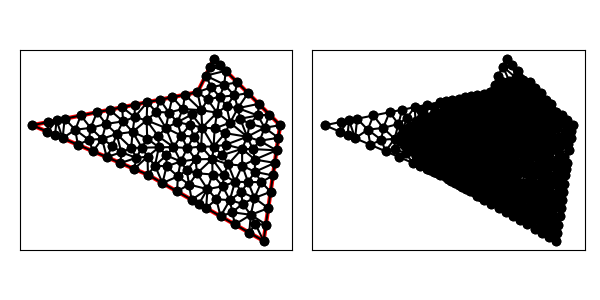

The table this chart was drawn from, first rows:
1.100000000000000000e+01, 1.200000000000000000e+01, 1.000000000000000000e+01, 1.000000000000000000e+01, 0.000000000000000000e+00, 8.000000000000000000e+00, 7.000000000000000000e+00, 5.000000000000000000e+00, 1.400000000000000000e+01, 1.000000000000000000e+00, 1.500000000000000000e+01, 8.000000000000000000e+00, 5.338290060036115392e+00, 5.712161402841664959e+00, 6.169145030018057696e+00, 5.356080701420832924e+00, 6.302091686696635442e+00, 6.023759388434811513e+00, 5.936508925583602547e+00, 5.697333830899103724e+00, 1.000000000000000000e+00, 6.376939738619923081e-02
1.100000000000000000e+01, 1.200000000000000000e+01, 1.000000000000000000e+01, 1.000000000000000000e+01, 0.000000000000000000e+00, 8.000000000000000000e+00, 7.000000000000000000e+00, 5.000000000000000000e+00, 1.400000000000000000e+01, 1.000000000000000000e+00, 1.500000000000000000e+01, 8.000000000000000000e+00, 1.000000000000000000e+01, 1.000000000000000000e+01, 1.061031809513856494e+01, 9.557798988301714260e+00, 1.083994820129225545e+01, 1.030068383398975840e+01, 1.048342209881027465e+01, 9.952827607430490886e+00, 1.000000000000000000e+00, 4.838387307026577322e-02
1.100000000000000000e+01, 1.200000000000000000e+01, 1.000000000000000000e+01, 1.000000000000000000e+01, 0.000000000000000000e+00, 8.000000000000000000e+00, 7.000000000000000000e+00, 5.000000000000000000e+00, 1.400000000000000000e+01, 1.000000000000000000e+00, 1.500000000000000000e+01, 8.000000000000000000e+00, 7.500097116926173868e+00, 8.804560538053102903e+00, 8.082378503890261356e+00, 7.835951804144253074e+00, 8.271103861621227793e+00, 8.768255083884843870e+00, 7.951193160812554339e+00, 8.469589142027400541e+00, 0.000000000000000000e+00, 8.086884439333456853e-02
1.100000000000000000e+01, 1.200000000000000000e+01, 1.000000000000000000e+01, 1.000000000000000000e+01, 0.000000000000000000e+00, 8.000000000000000000e+00, 7.000000000000000000e+00, 5.000000000000000000e+00, 1.400000000000000000e+01, 1.000000000000000000e+00, 1.500000000000000000e+01, 8.000000000000000000e+00, 6.169145030018057696e+00, 5.356080701420832924e+00, 7.000000000000000000e+00, 5.000000000000000000e+00, 6.978822362328069850e+00, 6.097956661121510358e+00, 6.715989130782042515e+00, 5.484679120847448353e+00, 1.000000000000000000e+00, 4.261935919026142716e-02
1.100000000000000000e+01, 1.200000000000000000e+01, 1.000000000000000000e+01, 1.000000000000000000e+01, 0.000000000000000000e+00, 8.000000000000000000e+00, 7.000000000000000000e+00, 5.000000000000000000e+00, 1.400000000000000000e+01, 1.000000000000000000e+00, 1.500000000000000000e+01, 8.000000000000000000e+00, 8.782651879740768663e+00, 8.179449458421645502e+00, 8.271103861621227793e+00, 8.768255083884843870e+00, 8.082378503890261356e+00, 7.835951804144253074e+00, 8.378711415084085345e+00, 8.261218782150246298e+00, 0.000000000000000000e+00, 8.086884439333456853e-02
1.100000000000000000e+01, 1.200000000000000000e+01, 1.000000000000000000e+01, 1.000000000000000000e+01, 0.000000000000000000e+00, 8.000000000000000000e+00, 7.000000000000000000e+00, 5.000000000000000000e+00, 1.400000000000000000e+01, 1.000000000000000000e+00, 1.500000000000000000e+01, 8.000000000000000000e+00, 1.838290060036116058e+00, 7.212161402841664959e+00, 2.757435090054173532e+00, 6.818242104262496994e+00, 2.603730868936620979e+00, 7.728894439298858998e+00, 2.399818673008970116e+00, 7.253099315467673058e+00, 1.000000000000000000e+00, 5.000000000000000000e-01
1.100000000000000000e+01, 1.200000000000000000e+01, 1.000000000000000000e+01, 1.000000000000000000e+01, 0.000000000000000000e+00, 8.000000000000000000e+00, 7.000000000000000000e+00, 5.000000000000000000e+00, 1.400000000000000000e+01, 1.000000000000000000e+00, 1.500000000000000000e+01, 8.000000000000000000e+00, 5.495831021071736266e+00, 8.232621104493416553e+00, 5.107419395379462657e+00, 7.468205483354839025e+00, 6.071554660284093963e+00, 7.597217985154463449e+00, 5.558268358911764295e+00, 7.766014857667573601e+00, 0.000000000000000000e+00, 1.213256737527201312e-01
1.100000000000000000e+01, 1.200000000000000000e+01, 1.000000000000000000e+01, 1.000000000000000000e+01, 0.000000000000000000e+00, 8.000000000000000000e+00, 7.000000000000000000e+00, 5.000000000000000000e+00, 1.400000000000000000e+01, 1.000000000000000000e+00, 1.500000000000000000e+01, 8.000000000000000000e+00, 7.662388656923417862e+00, 6.660324013308447810e+00, 6.632196781884852399e+00, 6.640453438235066841e+00, 6.978822362328069850e+00, 6.097956661121510358e+00, 7.091135933712113371e+00, 6.466244704221675299e+00, 0.000000000000000000e+00, 4.261935919026142716e-02
1.100000000000000000e+01, 1.200000000000000000e+01, 1.000000000000000000e+01, 1.000000000000000000e+01, 0.000000000000000000e+00, 8.000000000000000000e+00, 7.000000000000000000e+00, 5.000000000000000000e+00, 1.400000000000000000e+01, 1.000000000000000000e+00, 1.500000000000000000e+01, 8.000000000000000000e+00, 4.224366197097455533e+00, 7.176037746033120612e+00, 4.507435090054173088e+00, 6.068242104262497882e+00, 4.856050570320531889e+00, 6.747385224835648287e+00, 4.529283952490720466e+00, 6.663888358377088927e+00, 1.000000000000000000e+00, 1.376568644596677660e-01
1.100000000000000000e+01, 1.200000000000000000e+01, 1.000000000000000000e+01, 1.000000000000000000e+01, 0.000000000000000000e+00, 8.000000000000000000e+00, 7.000000000000000000e+00, 5.000000000000000000e+00, 1.400000000000000000e+01, 1.000000000000000000e+00, 1.500000000000000000e+01, 8.000000000000000000e+00, 5.107419395379462657e+00, 7.468205483354839025e+00, 5.988537001739500099e+00, 6.628038382076120172e+00, 6.071554660284093963e+00, 7.597217985154463449e+00, 5.722503685801019202e+00, 7.231153950195140290e+00, 0.000000000000000000e+00, 8.847156099979347488e-02
1.100000000000000000e+01, 1.200000000000000000e+01, 1.000000000000000000e+01, 1.000000000000000000e+01, 0.000000000000000000e+00, 8.000000000000000000e+00, 7.000000000000000000e+00, 5.000000000000000000e+00, 1.400000000000000000e+01, 1.000000000000000000e+00, 1.500000000000000000e+01, 8.000000000000000000e+00, 1.170710678118654791e+01, 1.129289321881345209e+01, 1.077639320225002173e+01, 1.155278640450004168e+01, 1.050000000000000000e+01, 1.100000000000000000e+01, 1.099449999447885773e+01, 1.128189320777116400e+01, 1.000000000000000000e+00, 5.000000000000000000e-01
1.100000000000000000e+01, 1.200000000000000000e+01, 1.000000000000000000e+01, 1.000000000000000000e+01, 0.000000000000000000e+00, 8.000000000000000000e+00, 7.000000000000000000e+00, 5.000000000000000000e+00, 1.400000000000000000e+01, 1.000000000000000000e+00, 1.500000000000000000e+01, 8.000000000000000000e+00, 9.240290337845459945e+00, 9.848058067569091634e+00, 1.022835583078584776e+01, 8.908080017814397067e+00, 1.000000000000000000e+01, 1.000000000000000000e+01, 9.822882056210437085e+00, 9.585379361794496234e+00, 1.000000000000000000e+00, 8.253895825602169944e-02
1.100000000000000000e+01, 1.200000000000000000e+01, 1.000000000000000000e+01, 1.000000000000000000e+01, 0.000000000000000000e+00, 8.000000000000000000e+00, 7.000000000000000000e+00, 5.000000000000000000e+00, 1.400000000000000000e+01, 1.000000000000000000e+00, 1.500000000000000000e+01, 8.000000000000000000e+00, 4.459049451970988898e+00, 8.076075916118000464e+00, 5.107419395379462657e+00, 7.468205483354839025e+00, 5.495831021071736266e+00, 8.232621104493416553e+00, 5.020766622807395940e+00, 7.925634167988751422e+00, 0.000000000000000000e+00, 2.060242108478519685e-01
1.100000000000000000e+01, 1.200000000000000000e+01, 1.000000000000000000e+01, 1.000000000000000000e+01, 0.000000000000000000e+00, 8.000000000000000000e+00, 7.000000000000000000e+00, 5.000000000000000000e+00, 1.400000000000000000e+01, 1.000000000000000000e+00, 1.500000000000000000e+01, 8.000000000000000000e+00, 9.764711435400766248e+00, 7.306615345018866670e+00, 9.384768037043913935e+00, 6.618466353206899022e+00, 1.021925020713665333e+01, 6.709641340125699571e+00, 9.789576559860444505e+00, 6.878241012783822050e+00, 0.000000000000000000e+00, 6.882345246859100651e-02
1.100000000000000000e+01, 1.200000000000000000e+01, 1.000000000000000000e+01, 1.000000000000000000e+01, 0.000000000000000000e+00, 8.000000000000000000e+00, 7.000000000000000000e+00, 5.000000000000000000e+00, 1.400000000000000000e+01, 1.000000000000000000e+00, 1.500000000000000000e+01, 8.000000000000000000e+00, 6.169145030018057696e+00, 5.356080701420832924e+00, 6.978822362328069850e+00, 6.097956661121510358e+00, 6.302091686696635442e+00, 6.023759388434811513e+00, 6.483353026347587367e+00, 5.825932250325718265e+00, 1.000000000000000000e+00, 4.261935919026142716e-02
1.100000000000000000e+01, 1.200000000000000000e+01, 1.000000000000000000e+01, 1.000000000000000000e+01, 0.000000000000000000e+00, 8.000000000000000000e+00, 7.000000000000000000e+00, 5.000000000000000000e+00, 1.400000000000000000e+01, 1.000000000000000000e+00, 1.500000000000000000e+01, 8.000000000000000000e+00, 6.632196781884852399e+00, 6.640453438235066841e+00, 7.662388656923417862e+00, 6.660324013308447810e+00, 6.957644724656138813e+00, 7.195913322243020716e+00, 7.084076721154802136e+00, 6.832230257928844530e+00, 0.000000000000000000e+00, 5.745378352889141810e-02
1.100000000000000000e+01, 1.200000000000000000e+01, 1.000000000000000000e+01, 1.000000000000000000e+01, 0.000000000000000000e+00, 8.000000000000000000e+00, 7.000000000000000000e+00, 5.000000000000000000e+00, 1.400000000000000000e+01, 1.000000000000000000e+00, 1.500000000000000000e+01, 8.000000000000000000e+00, 5.988537001739500099e+00, 6.628038382076120172e+00, 6.632196781884852399e+00, 6.640453438235066841e+00, 6.071554660284093963e+00, 7.597217985154463449e+00, 6.230762814636148228e+00, 6.955236601821883191e+00, 0.000000000000000000e+00, 6.173044557631058443e-02
1.100000000000000000e+01, 1.200000000000000000e+01, 1.000000000000000000e+01, 1.000000000000000000e+01, 0.000000000000000000e+00, 8.000000000000000000e+00, 7.000000000000000000e+00, 5.000000000000000000e+00, 1.400000000000000000e+01, 1.000000000000000000e+00, 1.500000000000000000e+01, 8.000000000000000000e+00, 4.856050570320531889e+00, 6.747385224835648287e+00, 5.107419395379462657e+00, 7.468205483354839025e+00, 4.224366197097455533e+00, 7.176037746033120612e+00, 4.729278720932483360e+00, 7.130542818074535383e+00, 0.000000000000000000e+00, 1.376568644596677660e-01
1.100000000000000000e+01, 1.200000000000000000e+01, 1.000000000000000000e+01, 1.000000000000000000e+01, 0.000000000000000000e+00, 8.000000000000000000e+00, 7.000000000000000000e+00, 5.000000000000000000e+00, 1.400000000000000000e+01, 1.000000000000000000e+00, 1.500000000000000000e+01, 8.000000000000000000e+00, 1.097275710411099148e+01, 6.704225805450718667e+00, 1.103919679286945943e+01, 7.805483432696838086e+00, 1.028449881074791428e+01, 7.856118822083772990e+00, 1.076548423590945447e+01, 7.455276020077110211e+00, 0.000000000000000000e+00, 9.638277503275470559e-02
1.100000000000000000e+01, 1.200000000000000000e+01, 1.000000000000000000e+01, 1.000000000000000000e+01, 0.000000000000000000e+00, 8.000000000000000000e+00, 7.000000000000000000e+00, 5.000000000000000000e+00, 1.400000000000000000e+01, 1.000000000000000000e+00, 1.500000000000000000e+01, 8.000000000000000000e+00, 1.159862722600185769e+01, 4.992928276508798113e+00, 1.227064139666583742e+01, 4.575388605564167932e+00, 1.185449938819714433e+01, 5.634161611238470257e+00, 1.190792267028828100e+01, 5.067492831103812101e+00, 0.000000000000000000e+00, 9.984036060844925231e-02
1.100000000000000000e+01, 1.200000000000000000e+01, 1.000000000000000000e+01, 1.000000000000000000e+01, 0.000000000000000000e+00, 8.000000000000000000e+00, 7.000000000000000000e+00, 5.000000000000000000e+00, 1.400000000000000000e+01, 1.000000000000000000e+00, 1.500000000000000000e+01, 8.000000000000000000e+00, 9.881806905838610433e+00, 5.933701915711827368e+00, 1.021925020713665333e+01, 6.709641340125699571e+00, 9.384768037043913935e+00, 6.618466353206899022e+00, 9.828608383339725307e+00, 6.420603203014809246e+00, 0.000000000000000000e+00, 6.882345246859100651e-02
1.100000000000000000e+01, 1.200000000000000000e+01, 1.000000000000000000e+01, 1.000000000000000000e+01, 0.000000000000000000e+00, 8.000000000000000000e+00, 7.000000000000000000e+00, 5.000000000000000000e+00, 1.400000000000000000e+01, 1.000000000000000000e+00, 1.500000000000000000e+01, 8.000000000000000000e+00, 1.089410077807351129e+01, 5.954815934833845859e+00, 9.973708515460289803e+00, 5.092569306606938184e+00, 1.090864583319131320e+01, 5.016937244213586666e+00, 1.059215170890837321e+01, 5.354774161884790828e+00, 0.000000000000000000e+00, 7.492871040099632896e-02
1.100000000000000000e+01, 1.200000000000000000e+01, 1.000000000000000000e+01, 1.000000000000000000e+01, 0.000000000000000000e+00, 8.000000000000000000e+00, 7.000000000000000000e+00, 5.000000000000000000e+00, 1.400000000000000000e+01, 1.000000000000000000e+00, 1.500000000000000000e+01, 8.000000000000000000e+00, 6.632196781884852399e+00, 6.640453438235066841e+00, 6.302091686696635442e+00, 6.023759388434811513e+00, 6.978822362328069850e+00, 6.097956661121510358e+00, 6.637703610303186785e+00, 6.254056495930463200e+00, 0.000000000000000000e+00, 4.261935919026142716e-02
1.100000000000000000e+01, 1.200000000000000000e+01, 1.000000000000000000e+01, 1.000000000000000000e+01, 0.000000000000000000e+00, 8.000000000000000000e+00, 7.000000000000000000e+00, 5.000000000000000000e+00, 1.400000000000000000e+01, 1.000000000000000000e+00, 1.500000000000000000e+01, 8.000000000000000000e+00, 6.302091686696635442e+00, 6.023759388434811513e+00, 5.988537001739500099e+00, 6.628038382076120172e+00, 5.388327376731606222e+00, 6.365403338773843345e+00, 5.892985355055913921e+00, 6.339067036428258639e+00, 0.000000000000000000e+00, 6.376939738619923081e-02
1.100000000000000000e+01, 1.200000000000000000e+01, 1.000000000000000000e+01, 1.000000000000000000e+01, 0.000000000000000000e+00, 8.000000000000000000e+00, 7.000000000000000000e+00, 5.000000000000000000e+00, 1.400000000000000000e+01, 1.000000000000000000e+00, 1.500000000000000000e+01, 8.000000000000000000e+00, 6.071554660284093963e+00, 7.597217985154463449e+00, 6.632196781884852399e+00, 6.640453438235066841e+00, 6.957644724656138813e+00, 7.195913322243020716e+00, 6.553798722275028688e+00, 7.144528248544183668e+00, 0.000000000000000000e+00, 6.173044557631058443e-02
1.100000000000000000e+01, 1.200000000000000000e+01, 1.000000000000000000e+01, 1.000000000000000000e+01, 0.000000000000000000e+00, 8.000000000000000000e+00, 7.000000000000000000e+00, 5.000000000000000000e+00, 1.400000000000000000e+01, 1.000000000000000000e+00, 1.500000000000000000e+01, 8.000000000000000000e+00, 6.302091686696635442e+00, 6.023759388434811513e+00, 6.632196781884852399e+00, 6.640453438235066841e+00, 5.988537001739500099e+00, 6.628038382076120172e+00, 6.307608490106995980e+00, 6.430750402915332842e+00, 0.000000000000000000e+00, 6.173044557631058443e-02
1.100000000000000000e+01, 1.200000000000000000e+01, 1.000000000000000000e+01, 1.000000000000000000e+01, 0.000000000000000000e+00, 8.000000000000000000e+00, 7.000000000000000000e+00, 5.000000000000000000e+00, 1.400000000000000000e+01, 1.000000000000000000e+00, 1.500000000000000000e+01, 8.000000000000000000e+00, 6.957644724656138813e+00, 7.195913322243020716e+00, 6.921102852214277235e+00, 8.294134120439007773e+00, 6.071554660284093963e+00, 7.597217985154463449e+00, 6.650100745718170003e+00, 7.695755142612163979e+00, 0.000000000000000000e+00, 6.744239220319338257e-02
1.100000000000000000e+01, 1.200000000000000000e+01, 1.000000000000000000e+01, 1.000000000000000000e+01, 0.000000000000000000e+00, 8.000000000000000000e+00, 7.000000000000000000e+00, 5.000000000000000000e+00, 1.400000000000000000e+01, 1.000000000000000000e+00, 1.500000000000000000e+01, 8.000000000000000000e+00, 4.459049451970988898e+00, 8.076075916118000464e+00, 5.495831021071736266e+00, 8.232621104493416553e+00, 4.682032364918220502e+00, 8.936406472983644989e+00, 4.878970945986981889e+00, 8.415034497865020668e+00, 1.000000000000000000e+00, 2.229731193010039692e-01
1.100000000000000000e+01, 1.200000000000000000e+01, 1.000000000000000000e+01, 1.000000000000000000e+01, 0.000000000000000000e+00, 8.000000000000000000e+00, 7.000000000000000000e+00, 5.000000000000000000e+00, 1.400000000000000000e+01, 1.000000000000000000e+00, 1.500000000000000000e+01, 8.000000000000000000e+00, 7.621373261697122814e+00, 7.337810665838568447e+00, 6.957644724656138813e+00, 7.195913322243020716e+00, 7.662388656923417862e+00, 6.660324013308447810e+00, 7.413802214425559534e+00, 7.064682667130012028e+00, 0.000000000000000000e+00, 5.745378352889141810e-02
1.100000000000000000e+01, 1.200000000000000000e+01, 1.000000000000000000e+01, 1.000000000000000000e+01, 0.000000000000000000e+00, 8.000000000000000000e+00, 7.000000000000000000e+00, 5.000000000000000000e+00, 1.400000000000000000e+01, 1.000000000000000000e+00, 1.500000000000000000e+01, 8.000000000000000000e+00, 6.198626697851075562e+00, 8.491378385087420710e+00, 5.441742027072760557e+00, 9.088348405414553355e+00, 5.495831021071736266e+00, 8.232621104493416553e+00, 5.712066581998524128e+00, 8.604115964998463539e+00, 1.000000000000000000e+00, 2.229731193010039692e-01
1.100000000000000000e+01, 1.200000000000000000e+01, 1.000000000000000000e+01, 1.000000000000000000e+01, 0.000000000000000000e+00, 8.000000000000000000e+00, 7.000000000000000000e+00, 5.000000000000000000e+00, 1.400000000000000000e+01, 1.000000000000000000e+00, 1.500000000000000000e+01, 8.000000000000000000e+00, 6.198626697851075562e+00, 8.491378385087420710e+00, 6.071554660284093963e+00, 7.597217985154463449e+00, 6.921102852214277235e+00, 8.294134120439007773e+00, 6.397094736783148328e+00, 8.127576830226963978e+00, 0.000000000000000000e+00, 1.213256737527201312e-01
1.100000000000000000e+01, 1.200000000000000000e+01, 1.000000000000000000e+01, 1.000000000000000000e+01, 0.000000000000000000e+00, 8.000000000000000000e+00, 7.000000000000000000e+00, 5.000000000000000000e+00, 1.400000000000000000e+01, 1.000000000000000000e+00, 1.500000000000000000e+01, 8.000000000000000000e+00, 6.198626697851075562e+00, 8.491378385087420710e+00, 6.201451689227299724e+00, 9.240290337845459945e+00, 5.441742027072760557e+00, 9.088348405414553355e+00, 5.947273471383712540e+00, 8.940005709449144078e+00, 1.000000000000000000e+00, 2.516940370308602959e-01
1.100000000000000000e+01, 1.200000000000000000e+01, 1.000000000000000000e+01, 1.000000000000000000e+01, 0.000000000000000000e+00, 8.000000000000000000e+00, 7.000000000000000000e+00, 5.000000000000000000e+00, 1.400000000000000000e+01, 1.000000000000000000e+00, 1.500000000000000000e+01, 8.000000000000000000e+00, 4.682032364918220502e+00, 8.936406472983644989e+00, 3.922322702763680891e+00, 8.784464540552736622e+00, 4.459049451970988898e+00, 8.076075916118000464e+00, 4.354468173217630245e+00, 8.598982309884794617e+00, 1.000000000000000000e+00, 4.952428040565793887e-01
1.100000000000000000e+01, 1.200000000000000000e+01, 1.000000000000000000e+01, 1.000000000000000000e+01, 0.000000000000000000e+00, 8.000000000000000000e+00, 7.000000000000000000e+00, 5.000000000000000000e+00, 1.400000000000000000e+01, 1.000000000000000000e+00, 1.500000000000000000e+01, 8.000000000000000000e+00, 1.961161351381840445e+00, 8.392232270276368311e+00, 1.838290060036116058e+00, 7.212161402841664959e+00, 2.603730868936620979e+00, 7.728894439298858998e+00, 2.134394093451525976e+00, 7.777762704138964089e+00, 1.000000000000000000e+00, 5.000000000000000000e-01
1.100000000000000000e+01, 1.200000000000000000e+01, 1.000000000000000000e+01, 1.000000000000000000e+01, 0.000000000000000000e+00, 8.000000000000000000e+00, 7.000000000000000000e+00, 5.000000000000000000e+00, 1.400000000000000000e+01, 1.000000000000000000e+00, 1.500000000000000000e+01, 8.000000000000000000e+00, 6.961161351381839779e+00, 9.392232270276368311e+00, 6.201451689227299724e+00, 9.240290337845459945e+00, 6.198626697851075562e+00, 8.491378385087420710e+00, 6.453746579486737467e+00, 9.041300331069749063e+00, 1.000000000000000000e+00, 2.516940370308602959e-01
1.100000000000000000e+01, 1.200000000000000000e+01, 1.000000000000000000e+01, 1.000000000000000000e+01, 0.000000000000000000e+00, 8.000000000000000000e+00, 7.000000000000000000e+00, 5.000000000000000000e+00, 1.400000000000000000e+01, 1.000000000000000000e+00, 1.500000000000000000e+01, 8.000000000000000000e+00, 5.495831021071736266e+00, 8.232621104493416553e+00, 5.441742027072760557e+00, 9.088348405414553355e+00, 4.682032364918220502e+00, 8.936406472983644989e+00, 5.206535137687573034e+00, 8.752458660963871040e+00, 1.000000000000000000e+00, 2.229731193010039692e-01
1.100000000000000000e+01, 1.200000000000000000e+01, 1.000000000000000000e+01, 1.000000000000000000e+01, 0.000000000000000000e+00, 8.000000000000000000e+00, 7.000000000000000000e+00, 5.000000000000000000e+00, 1.400000000000000000e+01, 1.000000000000000000e+00, 1.500000000000000000e+01, 8.000000000000000000e+00, 6.302091686696635442e+00, 6.023759388434811513e+00, 5.388327376731606222e+00, 6.365403338773843345e+00, 5.338290060036115392e+00, 5.712161402841664959e+00, 5.676236374488119019e+00, 6.033774710016772680e+00, 1.000000000000000000e+00, 6.376939738619923081e-02
1.100000000000000000e+01, 1.200000000000000000e+01, 1.000000000000000000e+01, 1.000000000000000000e+01, 0.000000000000000000e+00, 8.000000000000000000e+00, 7.000000000000000000e+00, 5.000000000000000000e+00, 1.400000000000000000e+01, 1.000000000000000000e+00, 1.500000000000000000e+01, 8.000000000000000000e+00, 3.427573120094277837e+00, 7.112601990045424039e+00, 4.224366197097455533e+00, 7.176037746033120612e+00, 3.533163099360764114e+00, 7.836883342796323149e+00, 3.728367472184165532e+00, 7.375174359624955933e+00, 0.000000000000000000e+00, 4.919868521540962103e-01
1.100000000000000000e+01, 1.200000000000000000e+01, 1.000000000000000000e+01, 1.000000000000000000e+01, 0.000000000000000000e+00, 8.000000000000000000e+00, 7.000000000000000000e+00, 5.000000000000000000e+00, 1.400000000000000000e+01, 1.000000000000000000e+00, 1.500000000000000000e+01, 8.000000000000000000e+00, 1.378717545027086766e+00, 7.409121052131249385e+00, 1.838290060036116058e+00, 7.212161402841664959e+00, 1.470871013536380056e+00, 8.294174202707274901e+00, 1.562626206199860812e+00, 7.638485552560062786e+00, 1.000000000000000000e+00, 5.000000000000000000e-01
1.100000000000000000e+01, 1.200000000000000000e+01, 1.000000000000000000e+01, 1.000000000000000000e+01, 0.000000000000000000e+00, 8.000000000000000000e+00, 7.000000000000000000e+00, 5.000000000000000000e+00, 1.400000000000000000e+01, 1.000000000000000000e+00, 1.500000000000000000e+01, 8.000000000000000000e+00, 5.107419395379462657e+00, 7.468205483354839025e+00, 4.459049451970988898e+00, 8.076075916118000464e+00, 4.224366197097455533e+00, 7.176037746033120612e+00, 4.596945014815968733e+00, 7.573439715168653663e+00, 0.000000000000000000e+00, 2.060242108478519685e-01
1.100000000000000000e+01, 1.200000000000000000e+01, 1.000000000000000000e+01, 1.000000000000000000e+01, 0.000000000000000000e+00, 8.000000000000000000e+00, 7.000000000000000000e+00, 5.000000000000000000e+00, 1.400000000000000000e+01, 1.000000000000000000e+00, 1.500000000000000000e+01, 8.000000000000000000e+00, 3.533163099360764114e+00, 7.836883342796323149e+00, 3.922322702763680891e+00, 8.784464540552736622e+00, 2.941742027072760557e+00, 8.588348405414553355e+00, 3.465742609732402002e+00, 8.403232096254537709e+00, 1.000000000000000000e+00, 5.000000000000000000e-01
1.100000000000000000e+01, 1.200000000000000000e+01, 1.000000000000000000e+01, 1.000000000000000000e+01, 0.000000000000000000e+00, 8.000000000000000000e+00, 7.000000000000000000e+00, 5.000000000000000000e+00, 1.400000000000000000e+01, 1.000000000000000000e+00, 1.500000000000000000e+01, 8.000000000000000000e+00, 5.388327376731606222e+00, 6.365403338773843345e+00, 4.507435090054173088e+00, 6.068242104262497882e+00, 5.338290060036115392e+00, 5.712161402841664959e+00, 5.078017508940631863e+00, 6.048602281959335691e+00, 1.000000000000000000e+00, 5.000000000000000000e-01
1.100000000000000000e+01, 1.200000000000000000e+01, 1.000000000000000000e+01, 1.000000000000000000e+01, 0.000000000000000000e+00, 8.000000000000000000e+00, 7.000000000000000000e+00, 5.000000000000000000e+00, 1.400000000000000000e+01, 1.000000000000000000e+00, 1.500000000000000000e+01, 8.000000000000000000e+00, 4.224366197097455533e+00, 7.176037746033120612e+00, 3.676580120072231228e+00, 6.424322805683329918e+00, 4.507435090054173088e+00, 6.068242104262497882e+00, 4.136127135741286764e+00, 6.556200885326315841e+00, 1.000000000000000000e+00, 5.000000000000000000e-01
1.100000000000000000e+01, 1.200000000000000000e+01, 1.000000000000000000e+01, 1.000000000000000000e+01, 0.000000000000000000e+00, 8.000000000000000000e+00, 7.000000000000000000e+00, 5.000000000000000000e+00, 1.400000000000000000e+01, 1.000000000000000000e+00, 1.500000000000000000e+01, 8.000000000000000000e+00, 3.533163099360764114e+00, 7.836883342796323149e+00, 4.459049451970988898e+00, 8.076075916118000464e+00, 3.922322702763680891e+00, 8.784464540552736622e+00, 3.971511751365144338e+00, 8.232474599822353412e+00, 1.000000000000000000e+00, 4.952428040565793887e-01
1.100000000000000000e+01, 1.200000000000000000e+01, 1.000000000000000000e+01, 1.000000000000000000e+01, 0.000000000000000000e+00, 8.000000000000000000e+00, 7.000000000000000000e+00, 5.000000000000000000e+00, 1.400000000000000000e+01, 1.000000000000000000e+00, 1.500000000000000000e+01, 8.000000000000000000e+00, 5.107419395379462657e+00, 7.468205483354839025e+00, 4.856050570320531889e+00, 6.747385224835648287e+00, 5.388327376731606222e+00, 6.365403338773843345e+00, 5.117265780810533293e+00, 6.860331348988109035e+00, 0.000000000000000000e+00, 1.376568644596677660e-01
1.100000000000000000e+01, 1.200000000000000000e+01, 1.000000000000000000e+01, 1.000000000000000000e+01, 0.000000000000000000e+00, 8.000000000000000000e+00, 7.000000000000000000e+00, 5.000000000000000000e+00, 1.400000000000000000e+01, 1.000000000000000000e+00, 1.500000000000000000e+01, 8.000000000000000000e+00, 2.603730868936620979e+00, 7.728894439298858998e+00, 3.533163099360764114e+00, 7.836883342796323149e+00, 2.941742027072760557e+00, 8.588348405414553355e+00, 3.026211998456715069e+00, 8.051375395836577908e+00, 1.000000000000000000e+00, 5.000000000000000000e-01
1.100000000000000000e+01, 1.200000000000000000e+01, 1.000000000000000000e+01, 1.000000000000000000e+01, 0.000000000000000000e+00, 8.000000000000000000e+00, 7.000000000000000000e+00, 5.000000000000000000e+00, 1.400000000000000000e+01, 1.000000000000000000e+00, 1.500000000000000000e+01, 8.000000000000000000e+00, 4.459049451970988898e+00, 8.076075916118000464e+00, 3.533163099360764114e+00, 7.836883342796323149e+00, 4.224366197097455533e+00, 7.176037746033120612e+00, 4.072192916143069219e+00, 7.696332334982481704e+00, 0.000000000000000000e+00, 4.952428040565793887e-01
1.100000000000000000e+01, 1.200000000000000000e+01, 1.000000000000000000e+01, 1.000000000000000000e+01, 0.000000000000000000e+00, 8.000000000000000000e+00, 7.000000000000000000e+00, 5.000000000000000000e+00, 1.400000000000000000e+01, 1.000000000000000000e+00, 1.500000000000000000e+01, 8.000000000000000000e+00, 3.676580120072231228e+00, 6.424322805683329918e+00, 3.427573120094277837e+00, 7.112601990045424039e+00, 2.757435090054173532e+00, 6.818242104262496994e+00, 3.287196110073560718e+00, 6.785055633330418168e+00, 1.000000000000000000e+00, 4.919868521540962103e-01
1.100000000000000000e+01, 1.200000000000000000e+01, 1.000000000000000000e+01, 1.000000000000000000e+01, 0.000000000000000000e+00, 8.000000000000000000e+00, 7.000000000000000000e+00, 5.000000000000000000e+00, 1.400000000000000000e+01, 1.000000000000000000e+00, 1.500000000000000000e+01, 8.000000000000000000e+00, 2.603730868936620979e+00, 7.728894439298858998e+00, 2.757435090054173532e+00, 6.818242104262496994e+00, 3.427573120094277837e+00, 7.112601990045424039e+00, 2.929579693028357301e+00, 7.219912844535593344e+00, 1.000000000000000000e+00, 4.919868521540962103e-01
1.100000000000000000e+01, 1.200000000000000000e+01, 1.000000000000000000e+01, 1.000000000000000000e+01, 0.000000000000000000e+00, 8.000000000000000000e+00, 7.000000000000000000e+00, 5.000000000000000000e+00, 1.400000000000000000e+01, 1.000000000000000000e+00, 1.500000000000000000e+01, 8.000000000000000000e+00, 2.941742027072760557e+00, 8.588348405414553355e+00, 1.961161351381840445e+00, 8.392232270276368311e+00, 2.603730868936620979e+00, 7.728894439298858998e+00, 2.502211415797074068e+00, 8.236491704996593555e+00, 1.000000000000000000e+00, 5.000000000000000000e-01
1.100000000000000000e+01, 1.200000000000000000e+01, 1.000000000000000000e+01, 1.000000000000000000e+01, 0.000000000000000000e+00, 8.000000000000000000e+00, 7.000000000000000000e+00, 5.000000000000000000e+00, 1.400000000000000000e+01, 1.000000000000000000e+00, 1.500000000000000000e+01, 8.000000000000000000e+00, 4.224366197097455533e+00, 7.176037746033120612e+00, 3.427573120094277837e+00, 7.112601990045424039e+00, 3.676580120072231228e+00, 6.424322805683329918e+00, 3.776173145754654570e+00, 6.904320847253958782e+00, 1.000000000000000000e+00, 4.919868521540962103e-01
1.100000000000000000e+01, 1.200000000000000000e+01, 1.000000000000000000e+01, 1.000000000000000000e+01, 0.000000000000000000e+00, 8.000000000000000000e+00, 7.000000000000000000e+00, 5.000000000000000000e+00, 1.400000000000000000e+01, 1.000000000000000000e+00, 1.500000000000000000e+01, 8.000000000000000000e+00, 2.603730868936620979e+00, 7.728894439298858998e+00, 3.427573120094277837e+00, 7.112601990045424039e+00, 3.533163099360764114e+00, 7.836883342796323149e+00, 3.188155696130554162e+00, 7.559459924046868728e+00, 0.000000000000000000e+00, 4.919868521540962103e-01
1.100000000000000000e+01, 1.200000000000000000e+01, 1.000000000000000000e+01, 1.000000000000000000e+01, 0.000000000000000000e+00, 8.000000000000000000e+00, 7.000000000000000000e+00, 5.000000000000000000e+00, 1.400000000000000000e+01, 1.000000000000000000e+00, 1.500000000000000000e+01, 8.000000000000000000e+00, 7.662388656923417862e+00, 6.660324013308447810e+00, 7.426662757875058141e+00, 5.557412138370261268e+00, 8.114407587786224951e+00, 6.175400870278704879e+00, 7.734486334194900614e+00, 6.131045673985805244e+00, 0.000000000000000000e+00, 1.633733254450277228e-02
1.100000000000000000e+01, 1.200000000000000000e+01, 1.000000000000000000e+01, 1.000000000000000000e+01, 0.000000000000000000e+00, 8.000000000000000000e+00, 7.000000000000000000e+00, 5.000000000000000000e+00, 1.400000000000000000e+01, 1.000000000000000000e+00, 1.500000000000000000e+01, 8.000000000000000000e+00, 8.271103861621227793e+00, 8.768255083884843870e+00, 8.782651879740768663e+00, 8.179449458421645502e+00, 9.115483871352429546e+00, 8.985226857392756727e+00, 8.723079870904809852e+00, 8.644310466566414775e+00, 0.000000000000000000e+00, 8.363388394456297559e-02
1.100000000000000000e+01, 1.200000000000000000e+01, 1.000000000000000000e+01, 1.000000000000000000e+01, 0.000000000000000000e+00, 8.000000000000000000e+00, 7.000000000000000000e+00, 5.000000000000000000e+00, 1.400000000000000000e+01, 1.000000000000000000e+00, 1.500000000000000000e+01, 8.000000000000000000e+00, 6.071554660284093963e+00, 7.597217985154463449e+00, 6.198626697851075562e+00, 8.491378385087420710e+00, 5.495831021071736266e+00, 8.232621104493416553e+00, 5.922004126402302226e+00, 8.107072491578433571e+00, 0.000000000000000000e+00, 1.213256737527201312e-01
1.100000000000000000e+01, 1.200000000000000000e+01, 1.000000000000000000e+01, 1.000000000000000000e+01, 0.000000000000000000e+00, 8.000000000000000000e+00, 7.000000000000000000e+00, 5.000000000000000000e+00, 1.400000000000000000e+01, 1.000000000000000000e+00, 1.500000000000000000e+01, 8.000000000000000000e+00, 6.957644724656138813e+00, 7.195913322243020716e+00, 7.621373261697122814e+00, 7.337810665838568447e+00, 6.921102852214277235e+00, 8.294134120439007773e+00, 7.166706946189179916e+00, 7.609286036173532608e+00, 0.000000000000000000e+00, 5.978914602012031648e-02
1.100000000000000000e+01, 1.200000000000000000e+01, 1.000000000000000000e+01, 1.000000000000000000e+01, 0.000000000000000000e+00, 8.000000000000000000e+00, 7.000000000000000000e+00, 5.000000000000000000e+00, 1.400000000000000000e+01, 1.000000000000000000e+00, 1.500000000000000000e+01, 8.000000000000000000e+00, 6.961161351381839779e+00, 9.392232270276368311e+00, 6.198626697851075562e+00, 8.491378385087420710e+00, 6.921102852214277235e+00, 8.294134120439007773e+00, 6.693630300482396933e+00, 8.725914925267598932e+00, 1.000000000000000000e+00, 1.377945546712643909e-01
1.100000000000000000e+01, 1.200000000000000000e+01, 1.000000000000000000e+01, 1.000000000000000000e+01, 0.000000000000000000e+00, 8.000000000000000000e+00, 7.000000000000000000e+00, 5.000000000000000000e+00, 1.400000000000000000e+01, 1.000000000000000000e+00, 1.500000000000000000e+01, 8.000000000000000000e+00, 9.805806756909200006e-01, 8.196116135138183267e+00, 0.000000000000000000e+00, 8.000000000000000000e+00, 9.191450300180579180e-01, 7.606080701420832924e+00, 6.332419019029926766e-01, 7.934065612186338434e+00, 1.000000000000000000e+00, 5.000000000000000000e-01
1.100000000000000000e+01, 1.200000000000000000e+01, 1.000000000000000000e+01, 1.000000000000000000e+01, 0.000000000000000000e+00, 8.000000000000000000e+00, 7.000000000000000000e+00, 5.000000000000000000e+00, 1.400000000000000000e+01, 1.000000000000000000e+00, 1.500000000000000000e+01, 8.000000000000000000e+00, 1.470871013536380056e+00, 8.294174202707274901e+00, 9.805806756909200006e-01, 8.196116135138183267e+00, 9.191450300180579180e-01, 7.606080701420832924e+00, 1.123532239748452843e+00, 8.032123679755430956e+00, 1.000000000000000000e+00, 5.000000000000000000e-01
1.100000000000000000e+01, 1.200000000000000000e+01, 1.000000000000000000e+01, 1.000000000000000000e+01, 0.000000000000000000e+00, 8.000000000000000000e+00, 7.000000000000000000e+00, 5.000000000000000000e+00, 1.400000000000000000e+01, 1.000000000000000000e+00, 1.500000000000000000e+01, 8.000000000000000000e+00, 5.107419395379462657e+00, 7.468205483354839025e+00, 5.388327376731606222e+00, 6.365403338773843345e+00, 5.988537001739500099e+00, 6.628038382076120172e+00, 5.494761257950190547e+00, 6.820549068068267218e+00, 0.000000000000000000e+00, 8.847156099979347488e-02
1.100000000000000000e+01, 1.200000000000000000e+01, 1.000000000000000000e+01, 1.000000000000000000e+01, 0.000000000000000000e+00, 8.000000000000000000e+00, 7.000000000000000000e+00, 5.000000000000000000e+00, 1.400000000000000000e+01, 1.000000000000000000e+00, 1.500000000000000000e+01, 8.000000000000000000e+00, 4.507435090054173088e+00, 6.068242104262497882e+00, 5.388327376731606222e+00, 6.365403338773843345e+00, 4.856050570320531889e+00, 6.747385224835648287e+00, 4.917271012368770400e+00, 6.393676889290662579e+00, 1.000000000000000000e+00, 1.376568644596677660e-01
... 154 more rows
